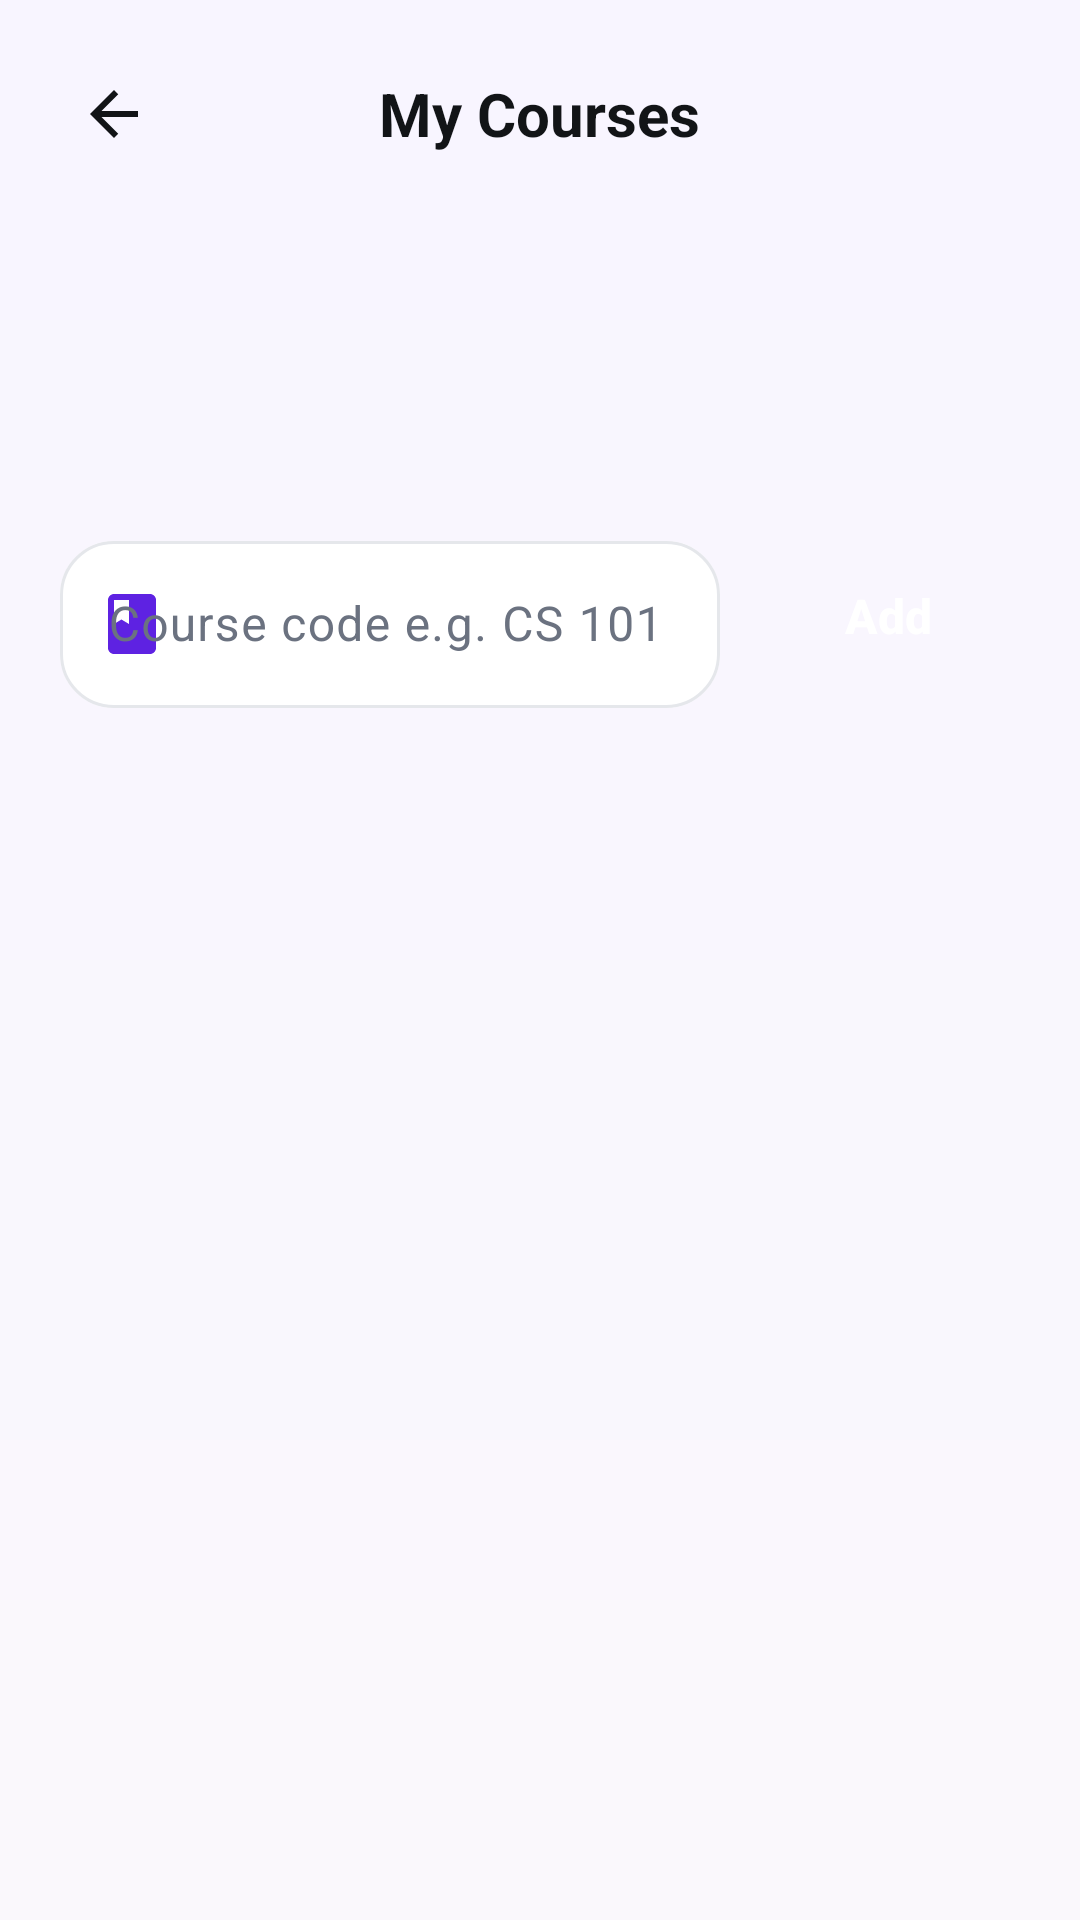

The Android layout XML behind this screen, and the referenced resources:
<!-- AndroidManifest.xml: application theme Theme.StudentConnect -->
<!-- res/layout/activity_my_courses.xml -->
<?xml version="1.0" encoding="utf-8"?>
<RelativeLayout xmlns:android="http://schemas.android.com/apk/res/android"
    xmlns:app="http://schemas.android.com/apk/res-auto"
    android:layout_width="match_parent"
    android:layout_height="match_parent"
    android:background="@drawable/bg_screen_gradient"
    android:fitsSystemWindows="true">

    <LinearLayout
        android:layout_width="match_parent"
        android:layout_height="match_parent"
        android:orientation="vertical">

        
        <RelativeLayout
            android:layout_width="match_parent"
            android:layout_height="wrap_content"
            android:padding="16dp">

            <ImageButton
                android:id="@+id/btn_back"
                android:layout_width="44dp"
                android:layout_height="44dp"
                android:layout_alignParentStart="true"
                android:layout_centerVertical="true"
                android:background="?attr/selectableItemBackgroundBorderless"
                android:contentDescription="Back"
                android:src="@drawable/ic_arrow_back"
                app:tint="@color/text_primary" />

            <TextView
                android:layout_width="wrap_content"
                android:layout_height="wrap_content"
                android:layout_centerInParent="true"
                android:fontFamily="sans-serif-bold"
                android:text="My Courses"
                android:textColor="@color/text_primary"
                android:textSize="20sp"
                android:textStyle="bold" />

        </RelativeLayout>

        <TextView
            android:id="@+id/tv_subtitle"
            android:layout_width="match_parent"
            android:layout_height="wrap_content"
            android:fontFamily="sans-serif"
            android:paddingHorizontal="20dp"
            android:textColor="@color/text_secondary"
            android:textSize="14sp" />

        
        <com.google.android.material.button.MaterialButtonToggleGroup
            android:id="@+id/toggle_group"
            android:layout_width="match_parent"
            android:layout_height="48dp"
            android:layout_marginHorizontal="20dp"
            android:layout_marginTop="16dp"
            android:backgroundTint="@color/surface_card"
            app:checkedButton="@id/btn_tab_needed"
            app:cornerRadius="24dp"
            app:selectionRequired="true"
            app:singleSelection="true">

            <Button
                android:id="@+id/btn_tab_needed"
                style="@style/Widget.MaterialComponents.Button.UnelevatedButton"
                android:layout_width="0dp"
                android:layout_height="match_parent"
                android:layout_weight="1"
                android:backgroundTint="@color/selector_tab_bg"
                android:fontFamily="sans-serif-bold"
                android:insetTop="0dp"
                android:insetBottom="0dp"
                android:text="I Need Help With"
                android:textAllCaps="false"
                android:textColor="@color/selector_tab_text"
                android:textSize="14sp"
                android:textStyle="bold"
                app:cornerRadius="24dp"
                app:strokeWidth="0dp" />

            <Button
                android:id="@+id/btn_tab_offered"
                style="@style/Widget.MaterialComponents.Button.UnelevatedButton"
                android:layout_width="0dp"
                android:layout_height="match_parent"
                android:layout_weight="1"
                android:backgroundTint="@color/selector_tab_bg"
                android:fontFamily="sans-serif-bold"
                android:insetTop="0dp"
                android:insetBottom="0dp"
                android:text="I Can Help With"
                android:textAllCaps="false"
                android:textColor="@color/selector_tab_text"
                android:textSize="14sp"
                android:textStyle="bold"
                app:cornerRadius="24dp"
                app:strokeWidth="0dp" />

        </com.google.android.material.button.MaterialButtonToggleGroup>

        
        <LinearLayout
            android:layout_width="match_parent"
            android:layout_height="wrap_content"
            android:gravity="center_vertical"
            android:orientation="horizontal"
            android:paddingHorizontal="20dp"
            android:paddingTop="16dp">

            <com.google.android.material.textfield.TextInputLayout
                style="@style/Widget.SC.TextInput"
                android:layout_width="0dp"
                android:layout_height="wrap_content"
                android:layout_weight="1"
                android:hint="Course code e.g. CS 101"
                app:startIconDrawable="@drawable/ic_book"
                app:startIconTint="@color/brand_primary">

                <com.google.android.material.textfield.TextInputEditText
                    android:id="@+id/et_course"
                    android:layout_width="match_parent"
                    android:layout_height="wrap_content"
                    android:inputType="textCapCharacters" />
            </com.google.android.material.textfield.TextInputLayout>

            <Button
                android:id="@+id/btn_add"
                style="@style/Widget.SC.Button.Primary"
                android:layout_width="wrap_content"
                android:layout_height="56dp"
                android:layout_marginStart="12dp"
                android:paddingHorizontal="24dp"
                android:text="Add" />
        </LinearLayout>

        <TextView
            android:id="@+id/tv_empty"
            android:layout_width="match_parent"
            android:layout_height="wrap_content"
            android:fontFamily="sans-serif-medium"
            android:gravity="center"
            android:padding="32dp"
            android:textColor="@color/text_secondary"
            android:textSize="15sp" />

        <androidx.recyclerview.widget.RecyclerView
            android:id="@+id/rv_courses"
            android:layout_width="match_parent"
            android:layout_height="0dp"
            android:layout_weight="1"
            android:clipToPadding="false"
            android:padding="20dp" />
    </LinearLayout>

</RelativeLayout>
<!-- resources referenced by this layout -->
<resources>
  <color name="brand_primary">#5E22E2</color>
  <color name="surface_card">#FFFFFF</color>
  <color name="text_primary">#121417</color>
  <color name="text_secondary">#6B7280</color>
  <!-- drawable bg_screen_gradient (drawable) -->
  <?xml version="1.0" encoding="utf-8"?>
  <shape xmlns:android="http://schemas.android.com/apk/res/android"
      android:shape="rectangle">
      <gradient
          android:angle="270"
          android:startColor="#F8F5FF"
          android:endColor="#FAF8FC"
          android:type="linear" />
  </shape>
  <!-- drawable ic_arrow_back (drawable) -->
  <?xml version="1.0" encoding="utf-8"?>
  <vector xmlns:android="http://schemas.android.com/apk/res/android"
      android:width="24dp"
      android:height="24dp"
      android:viewportWidth="24"
      android:viewportHeight="24">
      <path
          android:fillColor="#1B1530"
          android:pathData="M20,11H7.83l5.59,-5.59L12,4l-8,8 8,8 1.41,-1.41L7.83,13H20v-2z" />
  </vector>
  <!-- drawable ic_book (drawable) -->
  <vector xmlns:android="http://schemas.android.com/apk/res/android"
      android:width="24dp"
      android:height="24dp"
      android:viewportWidth="24"
      android:viewportHeight="24">
    <path
        android:pathData="M18,2H6c-1.1,0 -2,0.9 -2,2v16c0,1.1 0.9,2 2,2h12c1.1,0 2,-0.9 2,-2V4c0,-1.1 -0.9,-2 -2,-2zM6,4h5v8l-2.5,-1.5L6,12V4z"
        android:fillColor="#FF000000"/>
  </vector>
  <style name="Widget.SC.Button.Primary" parent="Widget.Material3.Button">
          <item name="cornerRadius">100dp</item>
          <item name="backgroundTint">@color/brand_primary</item>
          <item name="android:textColor">@color/white</item>
          <item name="android:textSize">16sp</item>
          <item name="android:textStyle">bold</item>
          <item name="android:minHeight">@dimen/button_height</item>
          <item name="android:insetTop">0dp</item>
          <item name="android:insetBottom">0dp</item>
      </style>
  <style name="Widget.SC.TextInput" parent="Widget.Material3.TextInputLayout.OutlinedBox">
          <item name="boxCornerRadiusTopStart">18dp</item>
          <item name="boxCornerRadiusTopEnd">18dp</item>
          <item name="boxCornerRadiusBottomStart">18dp</item>
          <item name="boxCornerRadiusBottomEnd">18dp</item>
          <item name="boxBackgroundColor">@color/white</item>
          <item name="boxStrokeColor">@color/text_input_stroke</item>
          <item name="hintTextColor">@color/text_input_hint</item>
          <item name="startIconTint">@color/brand_primary</item>
          <item name="endIconTint">@color/text_secondary</item>
      </style>
  <style name="Theme.StudentConnect" parent="Base.Theme.StudentConnect" />
  <color name="white">#FFFFFFFF</color>
  <dimen name="button_height">56dp</dimen>
  <color name="primary_tint">#EDE8F5</color>
  <color name="brand_dark">#3B1499</color>
  <color name="outline">#E5E7EB</color>
  <color name="error">#DC2626</color>
  <color name="background">#FBFBFC</color>
</resources>
